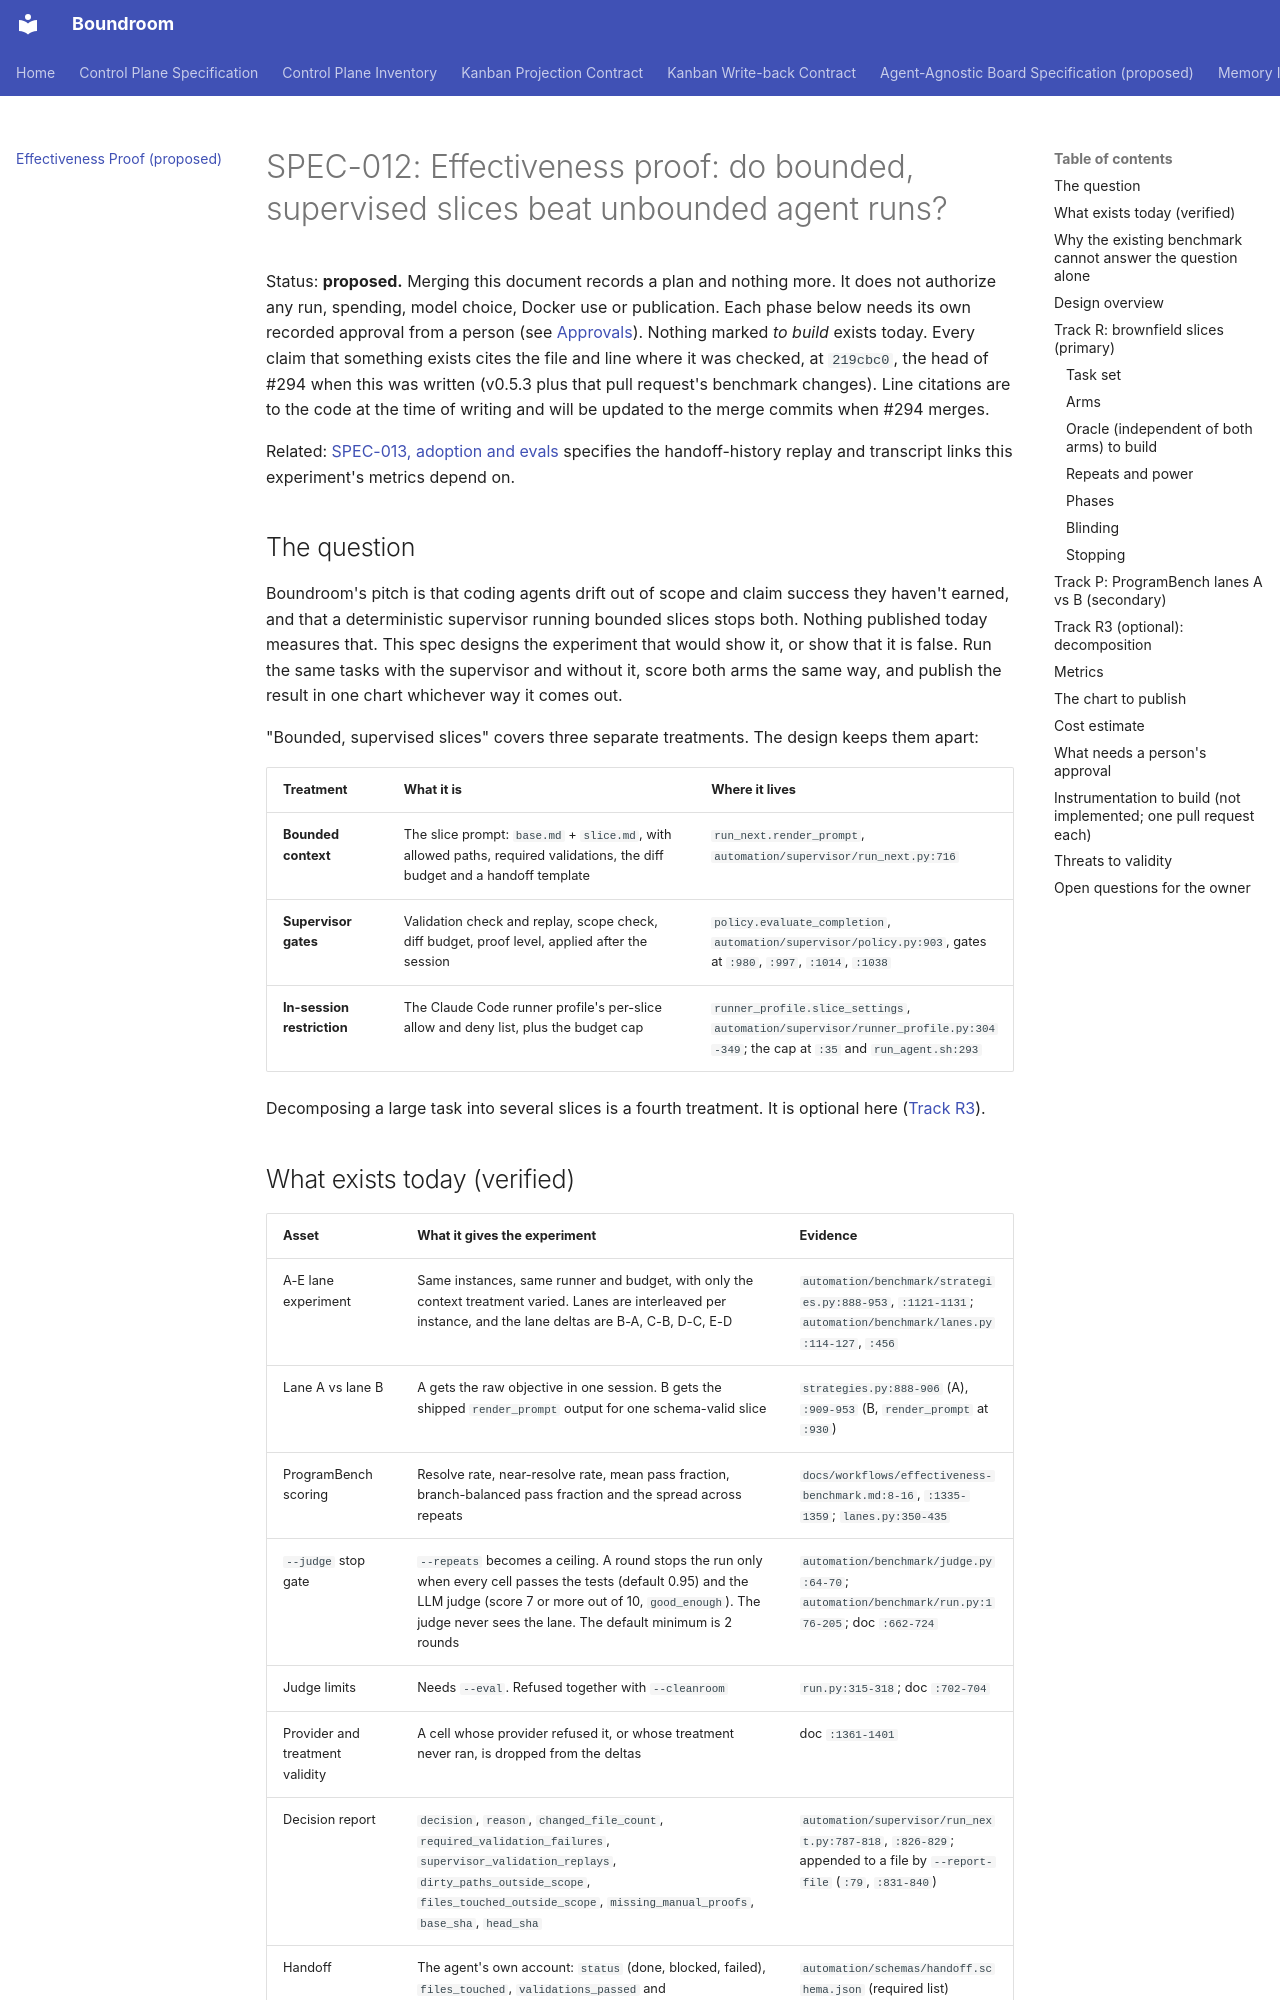

repository: raelldottin/boundroom · page: architecture/effectiveness-proof/index.html · generator: mkdocs

# SPEC-012: Effectiveness proof: do bounded, supervised slices beat unbounded agent runs?

Status: **proposed.** Merging this document records a plan and nothing more. It does not authorize any run, spending, model choice, Docker use or publication. Each phase below needs its own recorded approval from a person (see [Approvals](#what-needs-a-persons-approval)). Nothing marked *to build* exists today. Every claim that something exists cites the file and line where it was checked, at `219cbc0`, the head of #294 when this was written (v0.5.3 plus that pull request's benchmark changes). Line citations are to the code at the time of writing and will be updated to the merge commits when #294 merges.


Related: [SPEC-013, adoption and evals](adoption-and-evals.md) specifies the handoff-history replay and transcript links this experiment's metrics depend on.
## The question

Boundroom's pitch is that coding agents drift out of scope and claim success they haven't earned, and that a deterministic supervisor running bounded slices stops both. Nothing published today measures that. This spec designs the experiment that would show it, or show that it is false. Run the same tasks with the supervisor and without it, score both arms the same way, and publish the result in one chart whichever way it comes out.

"Bounded, supervised slices" covers three separate treatments. The design keeps them apart:

| Treatment | What it is | Where it lives |
|---|---|---|
| **Bounded context** | The slice prompt: `base.md` + `slice.md`, with allowed paths, required validations, the diff budget and a handoff template | `run_next.render_prompt`, `automation/supervisor/run_next.py:716` |
| **Supervisor gates** | Validation check and replay, scope check, diff budget, proof level, applied after the session | `policy.evaluate_completion`, `automation/supervisor/policy.py:903`, gates at `:980`, `:997`, `:1014`, `:1038` |
| **In-session restriction** | The Claude Code runner profile's per-slice allow and deny list, plus the budget cap | `runner_profile.slice_settings`, `automation/supervisor/runner_profile.py:304-349`; the cap at `:35` and `run_agent.sh:293` |

Decomposing a large task into several slices is a fourth treatment. It is optional here ([Track R3](#track-r3-optional-decomposition)).
